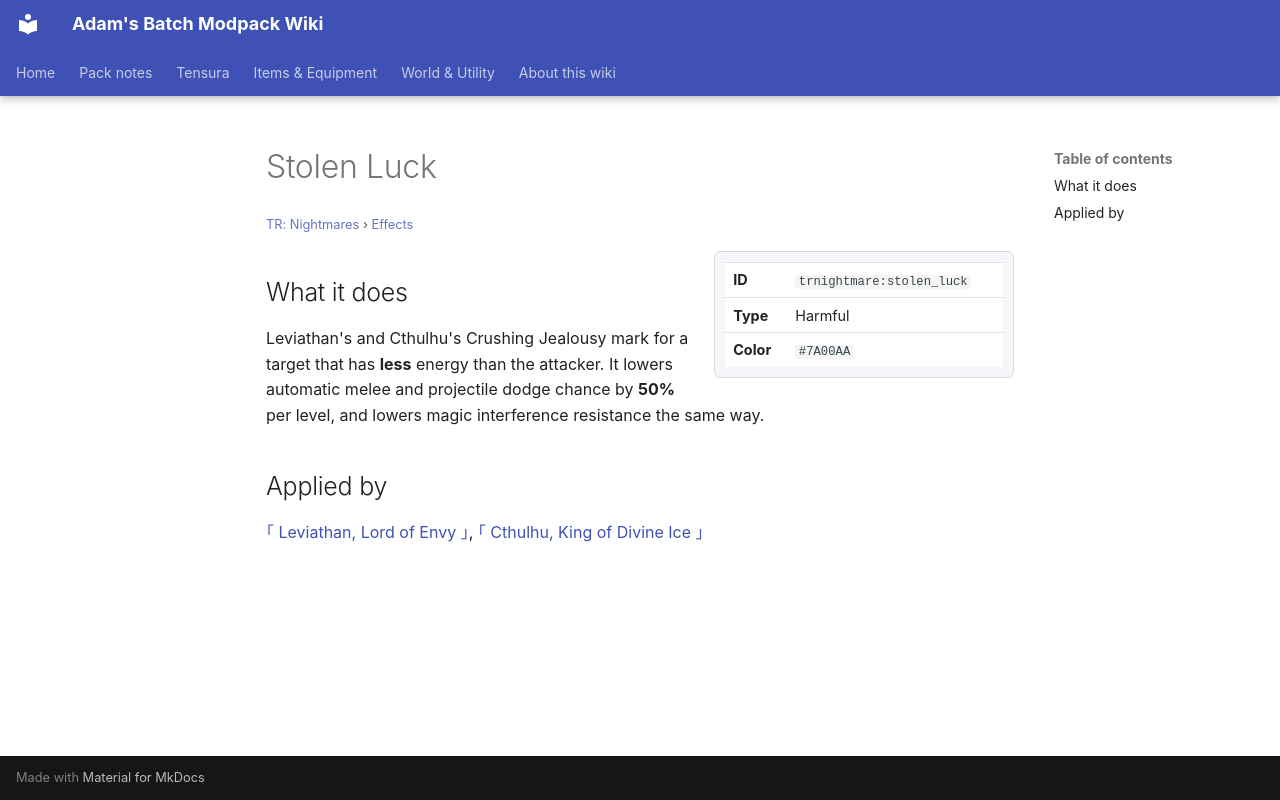

repository: Proteus-Nell/Adams-Batch-MC-Modpack-Wiki · page: tr-nightmares/effects/stolen-luck/index.html · generator: mkdocs

# Stolen Luck

<small>[TR: Nightmares](../index.md) &rsaquo; [Effects](index.md)</small>

<div class="infobox" markdown>

| | |
|---|---|
| **ID** | `trnightmare:stolen_luck` |
| **Type** | Harmful |
| **Color** | `#7A00AA` |

</div>

## What it does

Leviathan's and Cthulhu's Crushing Jealousy mark for a target that has **less** energy than the attacker. It lowers automatic melee and projectile dodge chance by **50%** per level, and lowers magic interference resistance the same way.

## Applied by

[｢ Leviathan, Lord of Envy ｣](../abilities/ultimate-skills/leviathan.md), [｢ Cthulhu, King of Divine Ice ｣](../abilities/ultimate-skills/cthulhu.md)
